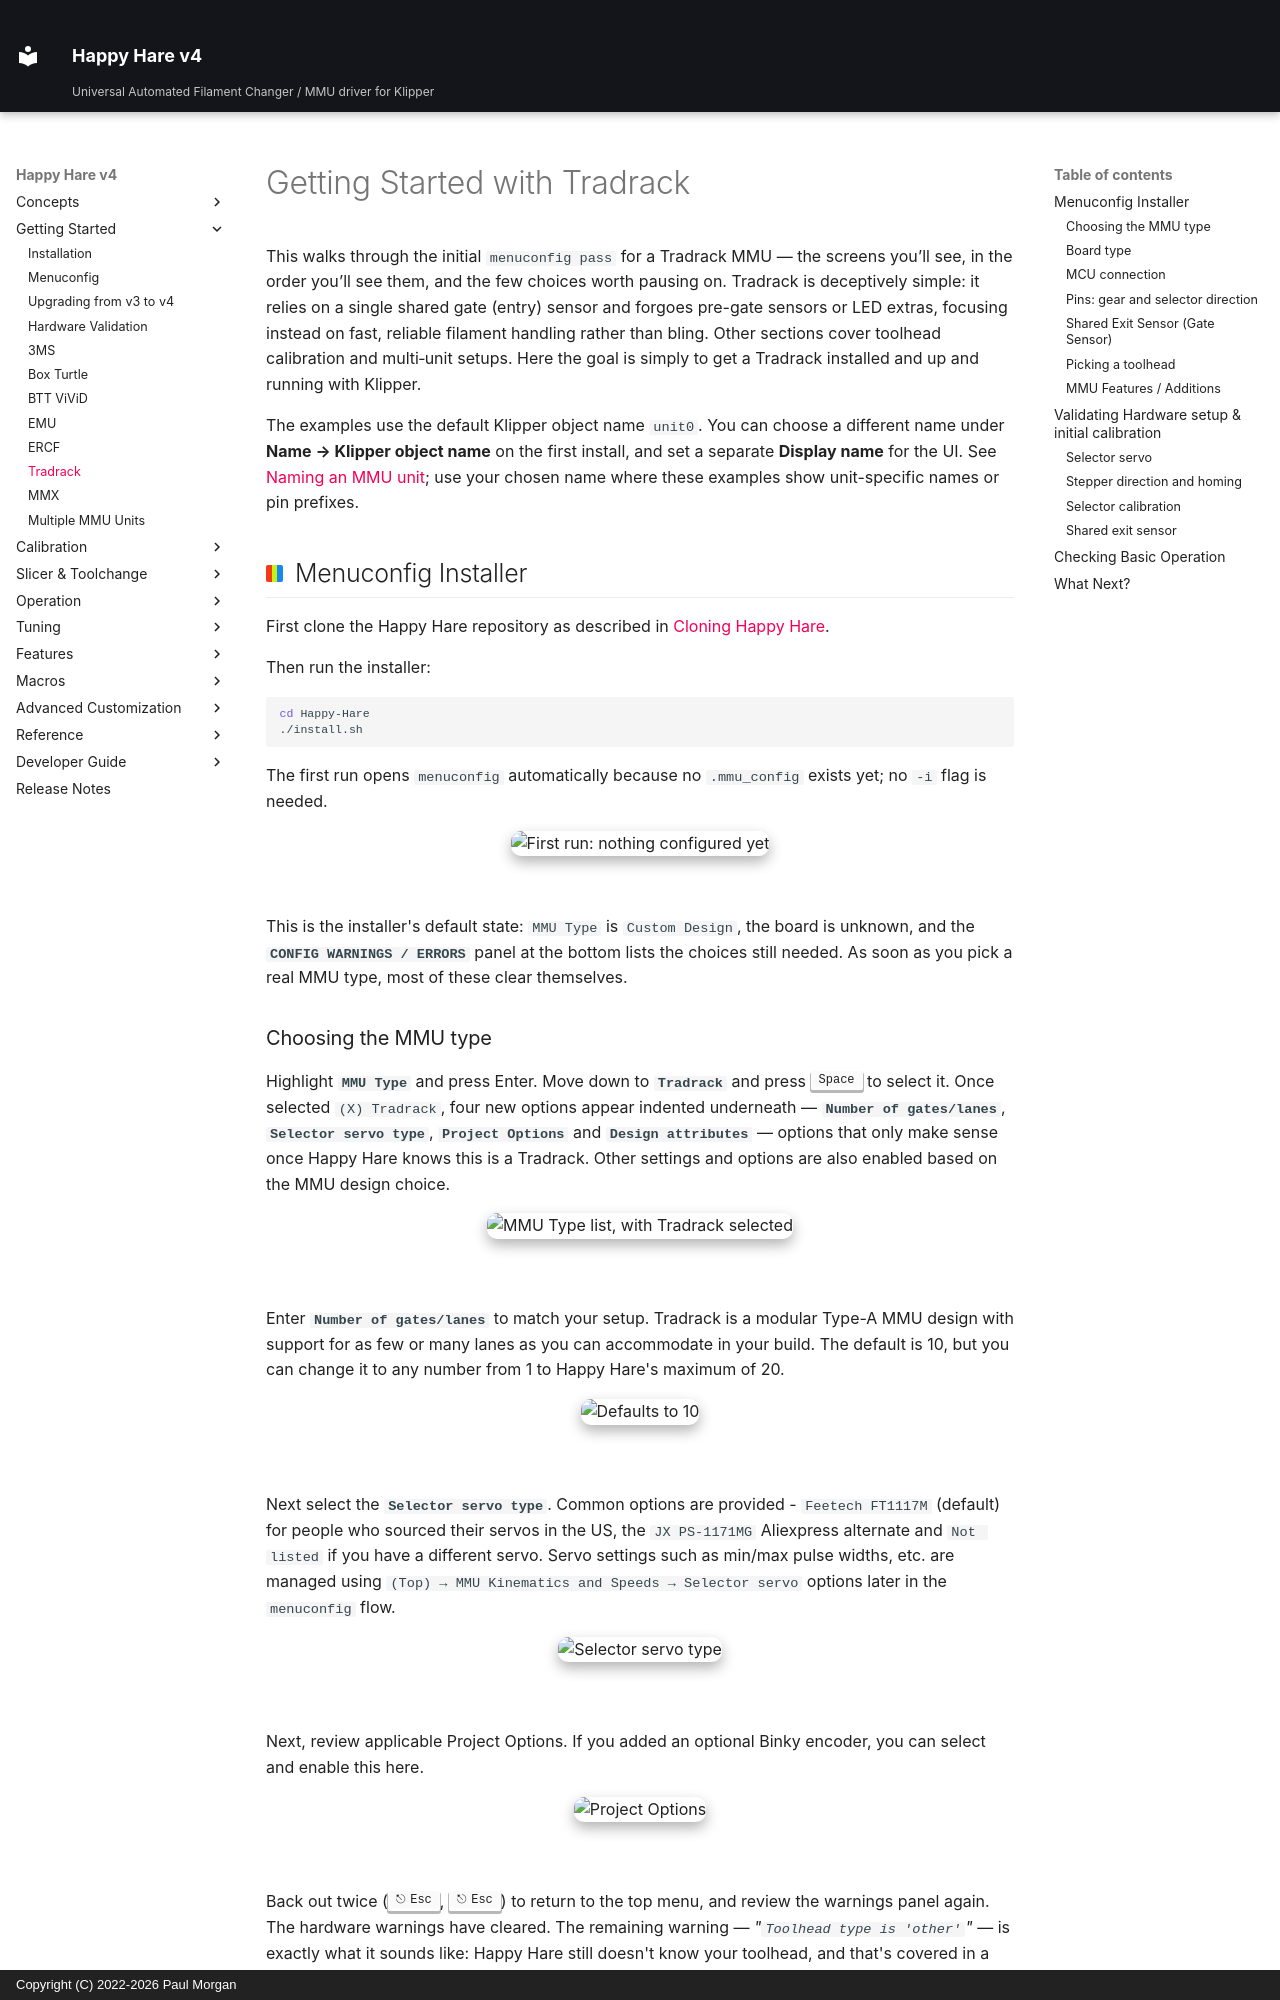

repository: moggieuk/Happy-Hare-Doc · page: GettingStarted-Tradrack/index.html · generator: mkdocs · copyright: Copyright (C) 2022-2026 Paul Morgan

# Getting Started with Tradrack

This walks through the initial `menuconfig pass` for a Tradrack MMU — the screens you’ll see, in the order you’ll 
see them, and the few choices worth pausing on. Tradrack is deceptively simple: it relies on a single shared gate
(entry) sensor and forgoes pre-gate sensors or LED extras, focusing instead on fast, reliable filament handling
rather than bling. Other sections cover toolhead calibration and multi‑unit setups. Here the goal is simply to 
get a Tradrack installed and up and running with Klipper.


The examples use the default Klipper object name `unit0`. You can choose a
different name under **Name → Klipper object name** on the first install, and set
a separate **Display name** for the UI. See
[Naming an MMU unit](Installation.md#naming-an-mmu-unit); use your chosen name
where these examples show unit-specific names or pin prefixes.

## Menuconfig Installer

First clone the Happy Hare repository as described in
[Cloning Happy Hare](Installation.md#cloning-happy-hare).

Then run the installer:

```bash
cd Happy-Hare
./install.sh
```

The first run opens `menuconfig` automatically because no `.mmu_config` exists
yet; no `-i` flag is needed.

<p align="center">
  <img src="GettingStarted-Tradrack/01-first-run.png" alt="First run: nothing configured yet" width="70%">
</p>
<br>

This is the installer's default state: `MMU Type` is `Custom Design`, the board is unknown, and the
**`CONFIG WARNINGS / ERRORS`** panel at the bottom lists the choices still needed.
As soon as you pick a real MMU type, most of these clear themselves.

### Choosing the MMU type
Highlight **`MMU Type`** and press Enter. Move down to **`Tradrack`** and press ++space++ to select it. Once selected
`(X) Tradrack`, four new options appear indented underneath — **`Number of gates/lanes`**, **`Selector servo type`**,
 **`Project Options`** and **`Design attributes`** — options that only make sense once Happy Hare knows this is a 
 Tradrack. Other settings and options are also enabled based on the MMU design choice. 
<br>

<p align="center">
  <img src="GettingStarted-Tradrack/02-mmu-type-tradrack.png" alt="MMU Type list, with Tradrack selected" width="70%">
</p>
<br>
<br>
Enter **`Number of gates/lanes`** to match your setup. Tradrack is a modular Type-A MMU design with support 
for as few or many lanes as you can accommodate in your build. The default is 10, but you can change it to any 
number from 1 to Happy Hare's maximum of 20.

<p align="center">
  <img src="GettingStarted-Tradrack/03-lanes.png" alt="Defaults to 10" width="70%">
</p>
<br>
<br>
Next select the **`Selector servo type`**. Common options are provided - `Feetech FT1117M` (default) for people who
sourced their servos in the US, the `JX PS-1171MG` Aliexpress alternate and `Not listed` if you have a different servo.
Servo settings such as min/max pulse widths, etc. are managed using `(Top) → MMU Kinematics and Speeds → Selector servo` options
later in the `menuconfig` flow.

<p align="center">
  <img src="GettingStarted-Tradrack/04-selector-servo-type.png" alt="Selector servo type" width="70%">
</p>
<br>
<br>
Next, review applicable Project Options. If you added an optional Binky encoder, you can select and enable this here.

<p align="center">
  <img src="GettingStarted-Tradrack/05-project-options.png" alt="Project Options" width="70%">
</p>
<br>
<br>
Back out twice (++esc++, ++esc++) to return to the top menu, and review the warnings panel again. The hardware
warnings have cleared. The remaining warning — *"`Toolhead type is 'other'`"* — is exactly what it sounds
like: Happy Hare still doesn't know your toolhead, and that's covered in a different getting-started page. 
Don't worry about it here.

<p align="center">
  <img src="GettingStarted-Tradrack/06-root-warnings.png" alt="Root menu after choosing Tradrack - one warning left" width="70%">
</p>
